Run: headless pygame with SDL's dummy video driver; simulated clock (each Clock.tick advances the game by its frame time, no real sleeping); random seed 0; keys injected as events and as key.get_pressed() state; no mouse input.
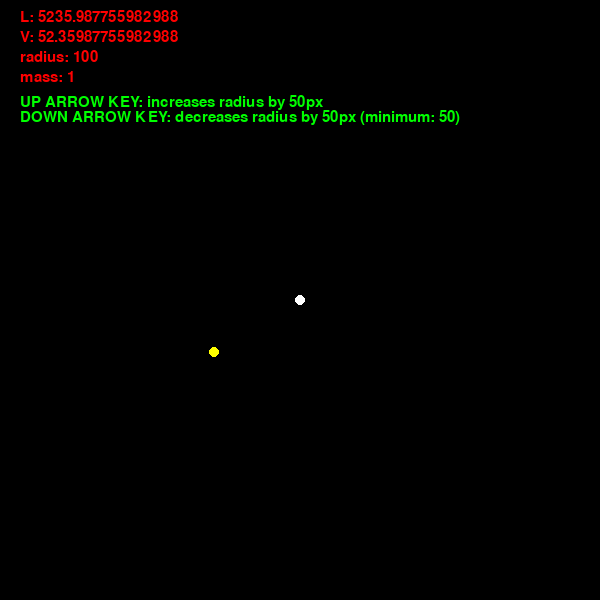
Frame 1 of 4 · flips 1–60 · no input
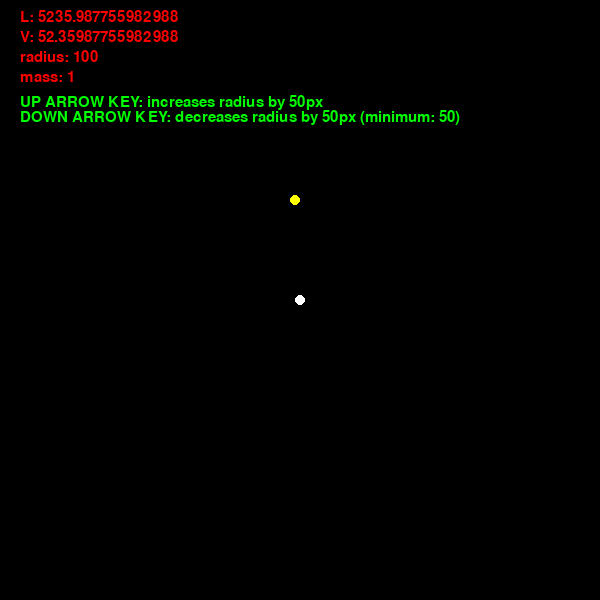
Frame 2 of 4 · flips 61–180 · tapped SPACE, RETURN · held RIGHT (→), D
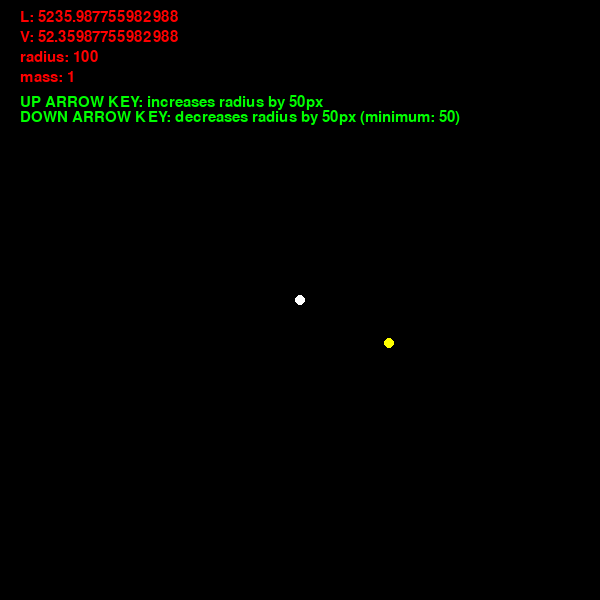
Frame 3 of 4 · flips 181–300 · held DOWN (↓), S
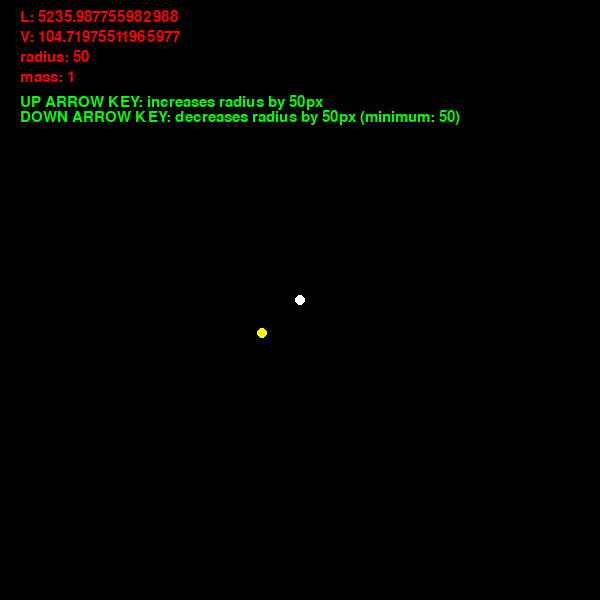
Frame 4 of 4 · flips 301–420 · held LEFT (←), A, UP (↑), W

The pygame program that drew these frames:

"""
visualisation of conservation of angular momentum on change of radius
"""

import pygame
from pygame.time import Clock
from math import sin, cos, pi


k = pygame.init()

WHITE = 255, 255, 255
BLACK = 0, 0, 0
RED = 255, 0, 0
YELLOW = 255, 255, 0
GREEN = 0, 255, 0

FONT = pygame.font.Font(pygame.font.get_default_font(), 15)


def render_font(text: str, pos: tuple, surface, color=RED):
    """
    :param text: shows the text on the screen
    :param pos: top left position for the text to appear
    :param surface: the surface to display on
    :param color: color of the text
    :return: None
    """
    text = FONT.render(text, True, color)
    textRect = text.get_rect()
    textRect.topleft = pos
    surface.blit(text, textRect)


def get_angular_pos(angle: float, radius: float, c: pygame.Vector2) -> pygame.Vector2:
    """

    :param angle: angle in radians
    :param radius: how far should the revolving object be from the center
    :param c: coordinates of the center
    :return: pygame.Vector2 object
    """
    x = (radius * cos(angle)) + c.x
    y = (radius * sin(angle)) + c.y
    return pygame.Vector2(x, y)


class Point:

    def __init__(self, pos: pygame.Vector2, color=WHITE):
        self.color = color
        self.pos = pos

    def draw(self, surface):
        """
        Draws a circle with radius of 5 px on the screen
        :param surface: the surface to be drawn on
        :return: None
        """
        pygame.draw.circle(surface, self.color, self.pos, 5)


clock = Clock()

disp = pygame.display.set_mode((600, 600))
CENTER = pygame.Vector2(300, 300)
center = Point(CENTER)
notOver = True

mass = 1  # some random mass, not a real electron afterall
angle = pi / 2
radius = 100
electron_p = get_angular_pos(angle, radius, CENTER)
angular_velocity = pi / 6
linear_velocity = angular_velocity * radius

L = mass * linear_velocity * radius

electron = Point(electron_p, YELLOW)

while notOver:

    angular_momentum = f"L: {L}"
    V = f"V: {linear_velocity}"
    R = f"radius: {radius}"
    M = f"mass: {mass}"

    dt = clock.tick(30) / 1000
    for event in pygame.event.get():
        if event.type == pygame.QUIT:
            notOver = False
            break
        if event.type == pygame.KEYUP:
            if event.key == pygame.K_UP:
                radius += 50

            elif event.key == pygame.K_DOWN:
                radius = max(50, radius-50)

            linear_velocity = L / (mass * radius)
            angular_velocity = linear_velocity / radius

    disp.fill(BLACK)

    render_font("UP ARROW KEY: increases radius by 50px", (20, 95), disp, GREEN)
    render_font("DOWN ARROW KEY: decreases radius by 50px (minimum: 50)", (20, 110), disp, GREEN)
    render_font(angular_momentum, (20, 10), disp)
    render_font(V, (20, 30), disp)
    render_font(R, (20, 50), disp)
    render_font(M, (20, 70), disp)

    center.draw(disp)
    electron.draw(disp)

    angle += angular_velocity * dt
    electron_p = get_angular_pos(angle, radius, CENTER)
    electron.pos = electron_p

    pygame.display.update()

pygame.quit()
